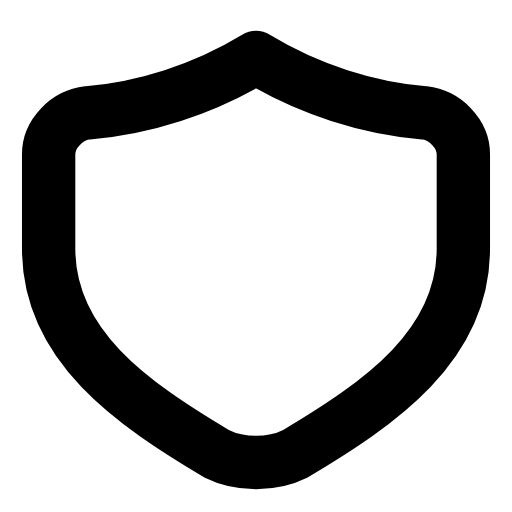
t = 0.00 s
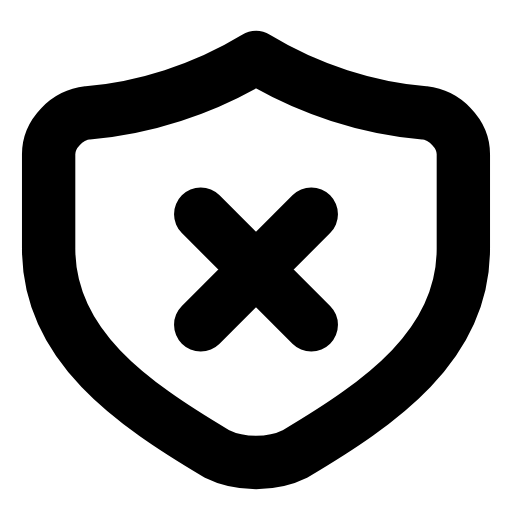
t = 0.23 s
t = 0.54 s: frame unchanged from t = 0.23 s, image omitted
t = 0.78 s: frame unchanged from t = 0.23 s, image omitted
t = 1.08 s: frame unchanged from t = 0.23 s, image omitted
t = 1.34 s: frame unchanged from t = 0.00 s, image omitted

The animated SVG that drew these frames (rendered in a browser with its animation timeline set to each time). Animation: 1 SMIL element (animate=1); one cycle of 1.60 s, repeats indefinitely.

<svg xmlns="http://www.w3.org/2000/svg" width="24" height="24" viewBox="0 0 24 24" fill="none"><g transform="translate(-0.96 -0.975) scale(1.08)"><path stroke="currentColor" stroke-width="2.315" stroke-linecap="round" stroke-linejoin="round" fill="none" d="M12 3.4C14.3 4.8 16.9 5.6 19.3 5.8C20.2 5.9 21 6.7 21 7.6L21 11.7C21 15.9 17.4 18.4 13.7 20.6C12.7 21.1 11.3 21.1 10.3 20.6C6.6 18.4 3 15.9 3 11.7L3 7.6C3 6.7 3.8 5.9 4.7 5.8C7.1 5.6 9.7 4.8 12 3.4Z"></path><path stroke="currentColor" stroke-width="2.315" stroke-linecap="round" stroke-linejoin="round" fill="none" d="M9.6 10.2L14.4 15M14.4 10.2L9.6 15" pathLength="1" stroke-dasharray="1"><animate attributeName="stroke-dashoffset" values="1;1;0;0;0;0;1;1;1" keyTimes="0;0.09;0.297;0.45;0.6;0.702;0.84;0.9;1" dur="1.6s" repeatCount="indefinite" calcMode="spline" keySplines="0.16 1 0.3 1;0.16 1 0.3 1;0.16 1 0.3 1;0.16 1 0.3 1;0.16 1 0.3 1;0.16 1 0.3 1;0.16 1 0.3 1;0.16 1 0.3 1"/></path></g></svg>
